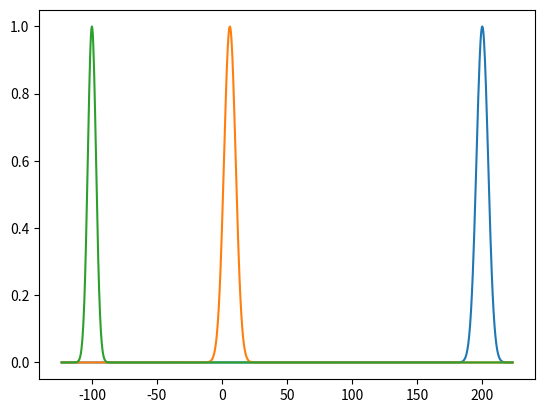

Write the Python code that produced this figure.
import matplotlib.pyplot as plt
import math
import numpy as np
from scipy.stats import norm

def gauss(x, mean, variance):
    deviation = math.sqrt(variance)
    return np.exp(-np.power(x - mean, 2) / (2 * np.power(deviation, 2)))

# points is a list of coordinate pairs. The coordinate pairs are tuples containing (mean, variance)
def plot_gauss(points):

    means = [mean[0] for mean in points]
    variances = [point[0] for point in points]
    deviation = math.sqrt(max(variances))

    max_y, min_y = means[0], means [0]
    for m in means:
        if m > max_y:
            max_y = m
        if min_y > m:
            min_y = m

    min_x = norm.ppf(0.05, min_y, deviation)
    max_x = norm.ppf(0.95, max_y, deviation)
    x_points = np.linspace(min_x, max_x, 1000)

    for mean, variance in points:
        y_points = gauss(x_points, mean, variance)
        plt.plot(x_points, y_points)
    plt.show()

plot_gauss([(200, 20), (6, 20), (-100,10)])

